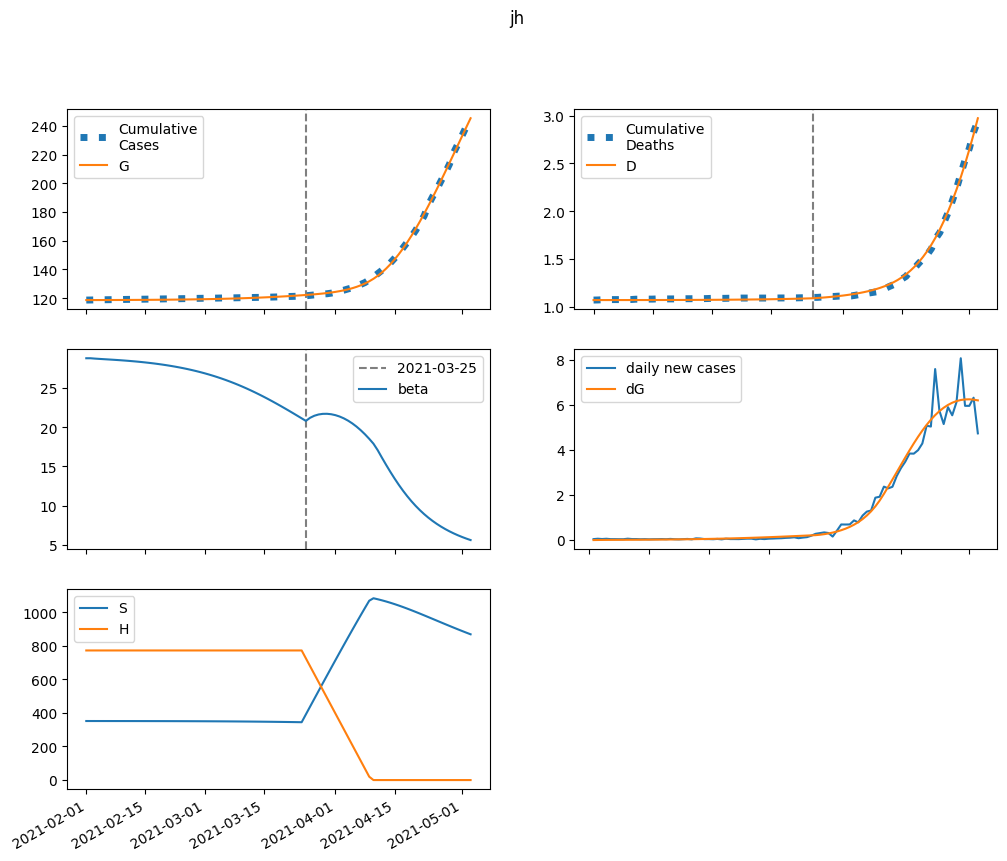

The file beside this chart, header and first rows:
series, 2021-02-01, 2021-02-02, 2021-02-03, 2021-02-04, 2021-02-05, 2021-02-06, 2021-02-07, 2021-02-08, 2021-02-09, 2021-02-10, 2021-02-11, 2021-02-12, 2021-02-13, 2021-02-14, 2021-02-15, 2021-02-16, 2021-02-17, 2021-02-18, 2021-02-19, 2021-02-20, 2021-02-21, 2021-02-22, 2021-02-23
S, 351661, 351633, 351609, 351588, 351567, 351545, 351523, 351498, 351473, 351445, 351415, 351382, 351347, 351310, 351269, 351225, 351177, 351126, 351071, 351012, 350947, 350878, 350804
E, 0.0, 28.41, 46.31, 58.58, 67.95, 75.93, 83.38, 90.8, 98.48, 106.6, 115.3, 124.6, 134.6, 145.5, 157.1, 169.7, 183.2, 197.8, 213.4, 230.3, 248.3, 267.7, 288.4
I, 57.05, 43.5, 36.68, 33.68, 32.91, 33.47, 34.89, 36.89, 39.32, 42.13, 45.27, 48.74, 52.53, 56.66, 61.15, 66, 71.26, 76.93, 83.06, 89.66, 96.76, 104.4, 112.6
A, 35.46, 33.41, 33.65, 35.26, 37.71, 40.74, 44.2, 48.03, 52.22, 56.75, 61.63, 66.91, 72.59, 78.71, 85.31, 92.42, 100.1, 108.3, 117.2, 126.8, 137.1, 148.2, 160.2
IH, 0.0, 2.287, 3.994, 5.4, 6.662, 7.873, 9.087, 10.34, 11.65, 13.04, 14.51, 16.09, 17.79, 19.6, 21.56, 23.66, 25.92, 28.36, 30.98, 33.81, 36.86, 40.14, 43.67
IN, 11.26, 22.38, 30.67, 37.5, 43.65, 49.56, 55.51, 61.65, 68.11, 74.97, 82.29, 90.13, 98.55, 107.6, 117.4, 127.9, 139.2, 151.4, 164.6, 178.8, 194.1, 210.6, 228.4
D, 1072, 1072, 1072, 1072, 1072, 1072, 1072, 1072, 1072, 1072, 1072, 1072, 1072, 1072, 1072, 1073, 1073, 1073, 1073, 1073, 1073, 1073, 1073
R, 0.0, 2.201, 4.461, 6.867, 9.475, 12.32, 15.44, 18.85, 22.58, 26.66, 31.1, 35.95, 41.23, 46.96, 53.2, 59.97, 67.32, 75.29, 83.93, 93.3, 103.4, 114.4, 126.3
G, 118692, 118692, 118696, 118701, 118708, 118717, 118726, 118736, 118748, 118760, 118773, 118787, 118803, 118819, 118837, 118856, 118877, 118900, 118924, 118951, 118979, 119010, 119043
H, 771924, 771924, 771924, 771924, 771924, 771924, 771924, 771924, 771924, 771924, 771924, 771924, 771924, 771924, 771924, 771924, 771924, 771924, 771924, 771924, 771924, 771924, 771924
beta, 28.81, 28.81, 28.76, 28.73, 28.69, 28.66, 28.63, 28.59, 28.56, 28.52, 28.47, 28.43, 28.38, 28.33, 28.27, 28.21, 28.14, 28.07, 28, 27.92, 27.83, 27.74, 27.64
